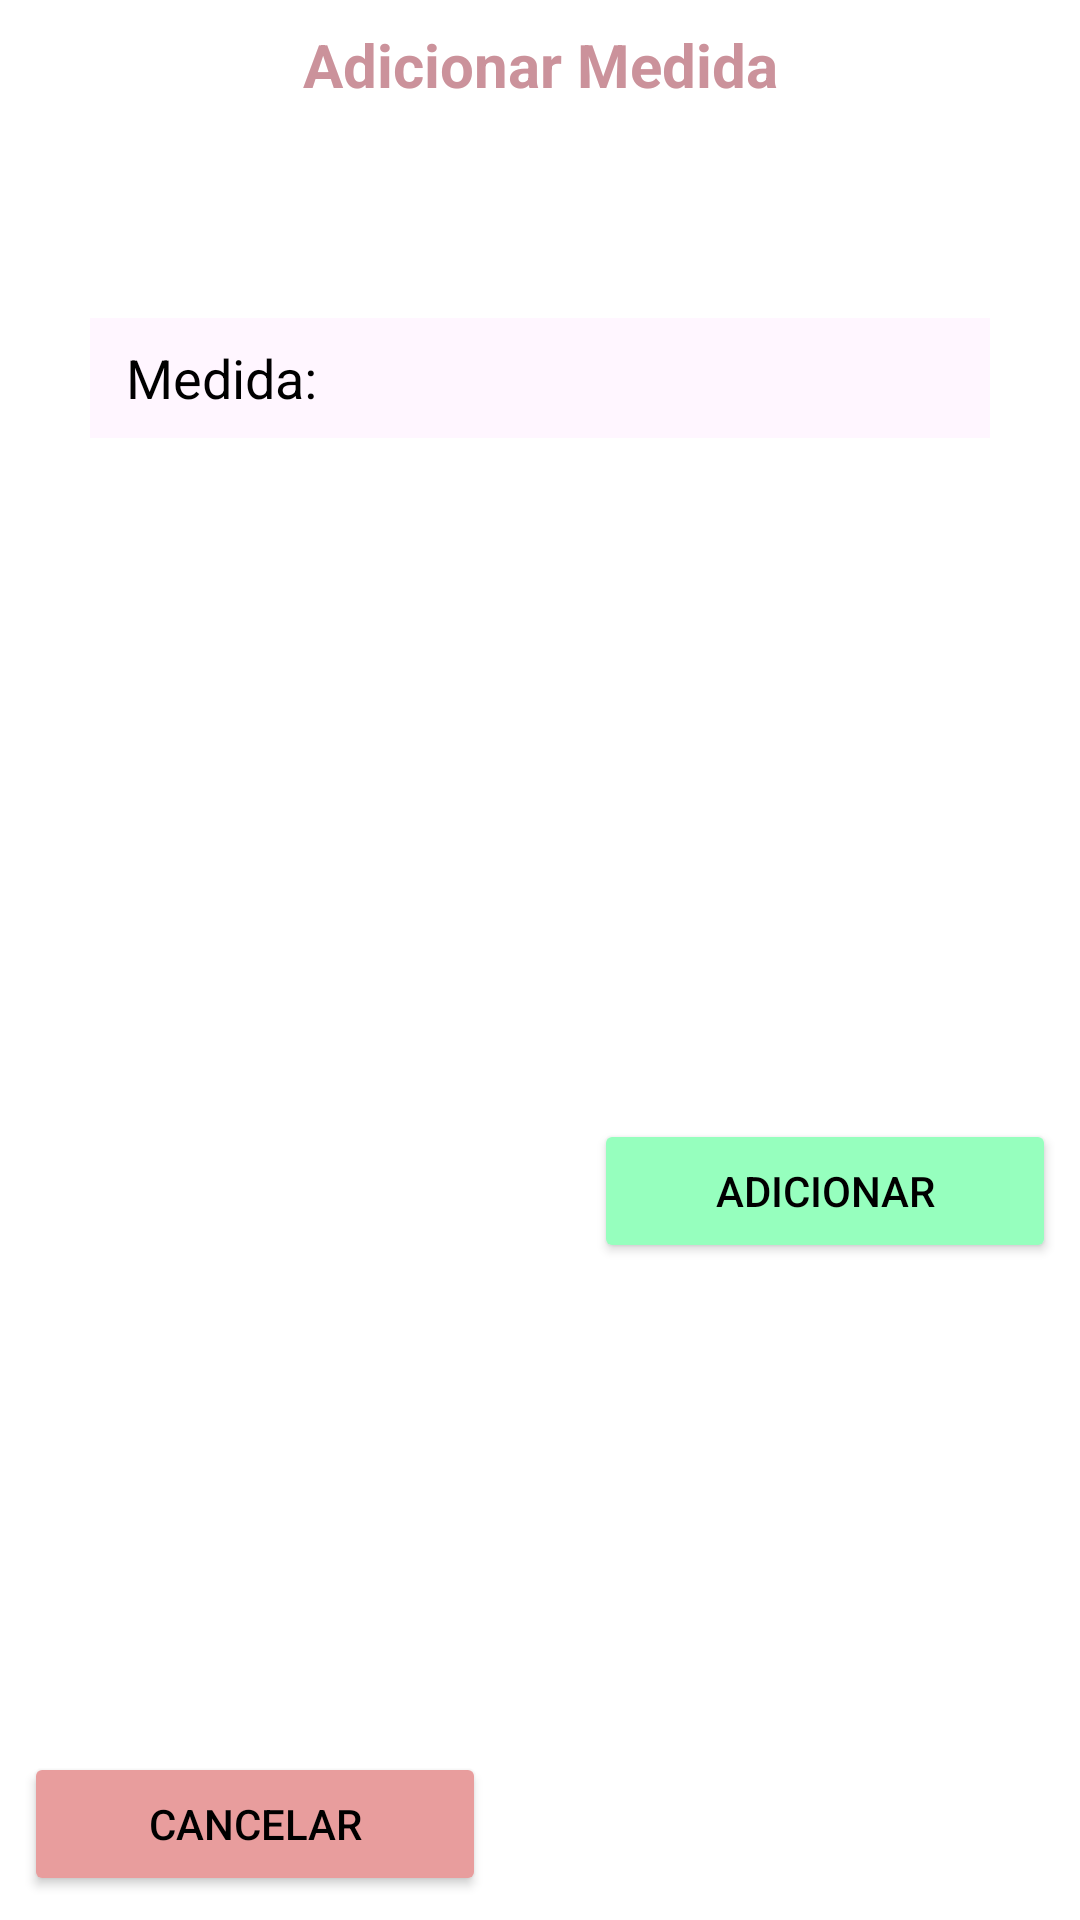

Layout XML and referenced resources for this Android screen:
<!-- AndroidManifest.xml: application theme Theme.AjudanteDeCostura -->
<!-- res/layout/dialog_cria_medida.xml -->
<?xml version="1.0" encoding="utf-8"?>
<androidx.constraintlayout.widget.ConstraintLayout xmlns:android="http://schemas.android.com/apk/res/android"
    android:layout_width="wrap_content"
    android:layout_height="wrap_content"
    xmlns:app="http://schemas.android.com/apk/res-auto"
    xmlns:tools="http://schemas.android.com/tools"
    tools:context=".home.pedido.CriaMedidaDialogFragment">

    <TextView
        android:layout_width="wrap_content"
        android:layout_marginTop="8dp"
        android:layout_marginBottom="16dp"
        android:id="@+id/dialog_cria_medida_titulo"
        android:layout_height="wrap_content"
        app:layout_constraintTop_toTopOf="parent"
        app:layout_constraintEnd_toEndOf="parent"
        android:textStyle="bold"
        android:textColor="@color/rosa_dark"
        android:textSize="20sp"
        android:text="Adicionar Medida"
        app:layout_constraintStart_toStartOf="parent"
        app:layout_constraintBottom_toTopOf="@id/dialog_cria_medida_spinner"/>

    <Spinner
        android:layout_width="0dp"
        android:layout_height="40dp"
        android:id="@+id/dialog_cria_medida_spinner"
        android:gravity="left"
        android:dropDownVerticalOffset="40dp"
        android:popupBackground="@color/amarelo_light"
        app:layout_constraintStart_toStartOf="@id/dialog_cria_medida"
        app:layout_constraintEnd_toEndOf="@id/dialog_cria_medida"
        app:layout_constraintTop_toBottomOf="@id/dialog_cria_medida_titulo"
        app:layout_constraintBottom_toTopOf="@id/dialog_cria_medida"
        android:background="@drawable/background_spinner"/>

    <EditText
        android:id="@+id/dialog_cria_medida"
        android:layout_width="match_parent"
        android:layout_height="wrap_content"
        android:layout_marginStart="30dp"
        android:layout_marginTop="15dp"
        android:layout_marginEnd="30dp"
        android:background="@drawable/text_cadastro_background"
        android:hint="Medida: "
        android:inputType="numberDecimal"
        android:paddingLeft="12dp"
        android:textColorHint="@color/black"
        app:layout_constraintTop_toBottomOf="@id/dialog_cria_medida_spinner"
        app:layout_constraintEnd_toEndOf="parent"
        app:layout_constraintStart_toStartOf="parent"/>


    <Button
        android:id="@+id/dialog_cria_medida_btn_criar"
        android:layout_width="0dp"
        android:layout_height="wrap_content"
        android:layout_marginStart="18dp"
        android:layout_marginTop="16dp"
        android:layout_marginEnd="8dp"
        android:layout_marginBottom="8dp"
        android:backgroundTint="@color/verde"
        android:padding="12dp"
        android:text="Adicionar"
        android:textColor="@color/black"
        app:cornerRadius="12dp"
        app:layout_constraintBottom_toBottomOf="parent"
        app:layout_constraintEnd_toEndOf="parent"
        app:layout_constraintTop_toBottomOf="@id/dialog_cria_medida"
        app:layout_constraintStart_toEndOf="@id/dialog_cria_medida_btn_cancelar"
        app:strokeWidth="1dp" />

    <Button
        android:id="@+id/dialog_cria_medida_btn_cancelar"
        android:layout_width="0dp"
        android:layout_height="wrap_content"
        android:layout_marginStart="8dp"
        android:layout_marginTop="16dp"
        android:layout_marginEnd="18dp"
        android:layout_marginBottom="8dp"
        android:backgroundTint="#E89D9D"
        android:padding="12dp"
        android:text="Cancelar"
        android:textColor="@color/black"
        app:cornerRadius="12dp"
        app:layout_constraintBottom_toBottomOf="parent"
        app:layout_constraintEnd_toStartOf="@id/dialog_cria_medida_btn_criar"
        app:layout_constraintStart_toStartOf="parent"
        app:strokeWidth="1dp" />

</androidx.constraintlayout.widget.ConstraintLayout>
<!-- resources referenced by this layout -->
<resources>
  <color name="amarelo_light">#ffffee</color>
  <color name="black">#FF000000</color>
  <color name="rosa_dark">#cb929b</color>
  <color name="verde">#96ffbe</color>
  <!-- drawable background_spinner (drawable) -->
  <?xml version="1.0" encoding="utf-8"?>
  <selector xmlns:android="http://schemas.android.com/apk/res/android">
  
      <item>
          <layer-list>
              <item>
                  <shape android:shape="rectangle">
                      <solid android:color="@color/rosa_light"/>
                      <padding android:right="12dp" android:left="12dp"/>
                      <corners android:radius="4dp"/>
                  </shape>
              </item>
  
              <item android:drawable="@drawable/ic_spinner_down"
                  android:gravity="right"/>
          </layer-list>
      </item>
  </selector>
  <!-- drawable text_cadastro_background (drawable) -->
  <?xml version="1.0" encoding="utf-8"?>
  <vector
      xmlns:android="http://schemas.android.com/apk/res/android"
      xmlns:aapt="http://schemas.android.com/aapt"
      android:width="257dp"
      android:height="40dp"
      android:viewportWidth="257"
      android:viewportHeight="40"
      >
  
      <group>
  
          <path
              android:pathData="M0 0V46H257V0"
              android:fillColor="@color/rosa_light"
              />
  
      </group>
  
  </vector>
  <style name="Theme.AjudanteDeCostura" parent="Theme.MaterialComponents.DayNight.NoActionBar">
          
          <item name="colorPrimary">@color/purple_500</item>
          <item name="colorPrimaryVariant">@color/purple_700</item>
          <item name="colorOnPrimary">@color/white</item>
          
          <item name="colorSecondary">@color/teal_200</item>
          <item name="colorSecondaryVariant">@color/teal_700</item>
          <item name="colorOnSecondary">@color/black</item>
          
          <item name="android:statusBarColor">@color/rosa_dark</item>
          
      </style>
  <color name="rosa_light">#fff6ff</color>
  <color name="purple_500">#FF6200EE</color>
  <color name="purple_700">#FF3700B3</color>
  <color name="white">#FFFFFFFF</color>
  <color name="teal_200">#FF03DAC5</color>
  <color name="teal_700">#FF018786</color>
</resources>
